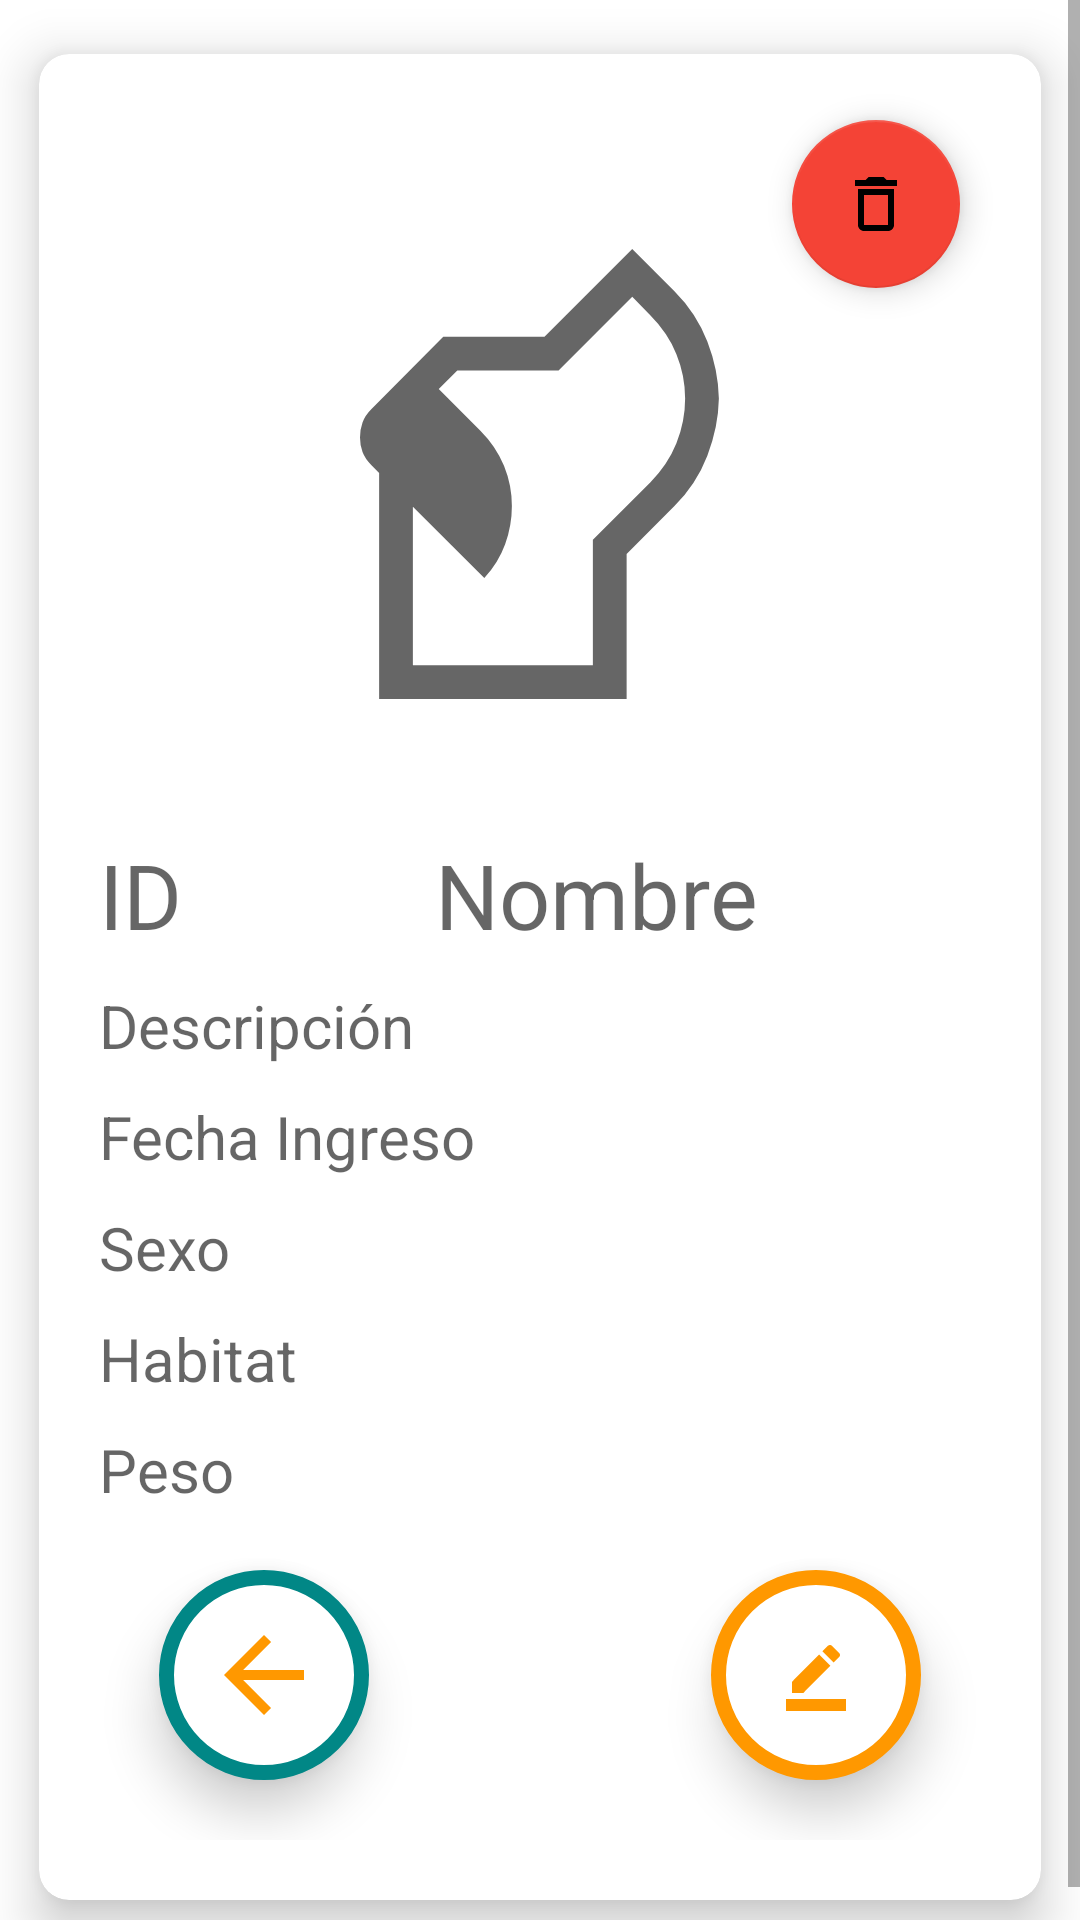

Android layout source for this screen:
<!-- AndroidManifest.xml: application theme Theme.PracticaFinal -->
<!-- res/layout/fragment_animal_detail.xml -->
<?xml version="1.0" encoding="utf-8"?>
<ScrollView xmlns:android="http://schemas.android.com/apk/res/android"
    xmlns:tools="http://schemas.android.com/tools"
    android:layout_width="match_parent"
    android:layout_height="match_parent"
    xmlns:app="http://schemas.android.com/apk/res-auto"
    tools:context=".view.fragments.AnimalDetailFragment">

   <RelativeLayout
    android:layout_width="wrap_content"
    android:layout_height="wrap_content">

    <RelativeLayout
        android:id="@+id/idLayout"
        android:layout_width="wrap_content"
        android:layout_height="wrap_content">
    <androidx.cardview.widget.CardView
        android:id="@+id/idCard"
        app:cardElevation="10dp"
        app:cardUseCompatPadding="true"
        app:contentPadding="20dp"
        app:cardCornerRadius="10dp"
        android:layout_width="match_parent"
        android:layout_height="wrap_content">
        <RelativeLayout
            android:gravity="center"
            android:layout_width="match_parent"
            android:layout_height="wrap_content">

            <ImageView
                android:id="@+id/imgFoto"
                android:padding="10dp"
                android:contentDescription="Foto"
                android:src="@drawable/dog_48px"
                android:layout_marginTop="20dp"
                android:layout_width="match_parent"
                android:layout_height="200dp"/>
            <TextView
                android:id="@+id/tvId"
                android:hint="ID"
                android:textColor="@color/teal_200"
                android:textSize="30sp"
                android:layout_marginTop="20dp"
                android:layout_below="@id/imgFoto"
                android:layout_width="wrap_content"
                android:layout_height="wrap_content" />
            <TextView
                android:id="@+id/tvNombre"
                android:hint="Nombre"
                android:textColor="@color/orange"
                android:textSize="30sp"
                android:layout_marginTop="20dp"
                android:layout_alignRight="@id/imgFoto"
                android:textAlignment="center"
                android:layout_toEndOf="@id/tvId"
                android:layout_marginStart="10dp"
                android:layout_below="@id/imgFoto"
                android:layout_width="wrap_content"
                android:layout_height="wrap_content" />

            <TextView
                android:id="@+id/tvDescripcion"
                android:hint="Descripción"
                android:layout_marginTop="10dp"
                android:textSize="20sp"
                android:layout_below="@+id/tvNombre"
                android:layout_width="match_parent"
                android:layout_height="wrap_content" />
            <TextView
                android:id="@+id/tvFechaIng"
                android:hint="Fecha Ingreso"
                android:layout_marginTop="10dp"
                android:textSize="20sp"
                android:layout_below="@+id/tvDescripcion"
                android:layout_width="match_parent"
                android:layout_height="wrap_content" />

            <TextView
                android:id="@+id/tvSexo"
                android:hint="Sexo"
                android:layout_marginTop="10dp"
                android:textSize="20sp"
                android:layout_below="@+id/tvFechaIng"
                android:layout_width="match_parent"
                android:layout_height="wrap_content" />
            <TextView
                android:id="@+id/tvTipoHabitat"
                android:hint="Habitat"
                android:layout_marginTop="10dp"
                android:textSize="20sp"
                android:layout_below="@+id/tvSexo"
                android:layout_width="match_parent"
                android:layout_height="wrap_content" />
            <TextView
                android:id="@+id/tvPeso"
                android:hint="Peso"
                android:layout_marginTop="10dp"
                android:textSize="20sp"
                android:layout_below="@+id/tvTipoHabitat"
                android:layout_width="match_parent"
                android:layout_height="wrap_content" />


            <ImageButton
                android:id="@+id/btnAtras"
                android:contentDescription="Atras"
                android:layout_width="70dp"
                android:layout_height="70dp"
                android:layout_below="@+id/tvPeso"
                android:padding="22dp"
                android:layout_marginTop="20dp"
                android:layout_marginLeft="20dp"
                android:layout_marginBottom="20dp"
                android:elevation="10dp"
                android:background="@drawable/custom_button_back"
                android:src="@drawable/ic_baseline_arrow_back_24" />

            <ImageButton
                android:id="@+id/btnEditar"
                android:contentDescription="Editar"
                android:layout_width="70dp"
                android:layout_height="70sp"
                android:layout_below="@+id/tvPeso"
                android:layout_alignRight="@id/tvPeso"
                android:layout_marginTop="20dp"
                android:layout_marginRight="20dp"
                android:layout_marginBottom="20dp"
                android:padding="22dp"
                android:elevation="10dp"
                android:background="@drawable/custom_button"
                android:src="@drawable/ic_baseline_border_color_24"
                 />


        </RelativeLayout>
    </androidx.cardview.widget.CardView>
    </RelativeLayout>


    <com.google.android.material.floatingactionbutton.FloatingActionButton
        android:id="@+id/fbtnEliminar"
        android:layout_width="wrap_content"
        android:layout_height="wrap_content"
        android:layout_alignRight="@+id/idLayout"


        android:layout_margin="40dp"
        style="@style/BotonFlotanteDelete"
        app:fabSize="normal"
        android:elevation="10dp"
        android:src="@drawable/ic_outline_delete_outline_24" />
   </RelativeLayout>




</ScrollView>
<!-- resources referenced by this layout -->
<resources>
  <color name="orange">#FF9800</color>
  <color name="teal_200">#FF03DAC5</color>
  <!-- drawable custom_button (drawable) -->
  <?xml version="1.0" encoding="utf-8"?>
  <selector xmlns:android="http://schemas.android.com/apk/res/android">
      <item android:state_pressed="true"
          android:drawable="@drawable/custom_pressed_button" /> 
      <item android:state_focused="true"
          android:drawable="@drawable/custom_focus_button" /> 
      <item android:drawable="@drawable/custom_default_button" /> 
  </selector>
  <!-- drawable custom_button_back (drawable) -->
  <?xml version="1.0" encoding="utf-8"?>
  <selector xmlns:android="http://schemas.android.com/apk/res/android">
      <item android:state_pressed="true"
          android:drawable="@drawable/custom_default_button" /> 
      <item android:state_focused="true"
          android:drawable="@drawable/custom_focus_button" /> 
      <item android:drawable="@drawable/custom_pressed_button" /> 
  </selector>
  <!-- drawable ic_baseline_arrow_back_24 (drawable) -->
  <vector android:autoMirrored="true" android:height="40dp"
      android:tint="#FF9800" android:viewportHeight="24"
      android:viewportWidth="24" android:width="40dp" xmlns:android="http://schemas.android.com/apk/res/android">
      <path android:fillColor="@android:color/white" android:pathData="M20,11H7.83l5.59,-5.59L12,4l-8,8 8,8 1.41,-1.41L7.83,13H20v-2z"/>
  </vector>
  <!-- drawable ic_baseline_border_color_24 (drawable) -->
  <vector android:height="24dp" android:tint="#FF9800"
      android:viewportHeight="24" android:viewportWidth="24"
      android:width="24dp" xmlns:android="http://schemas.android.com/apk/res/android">
      <path android:fillColor="@android:color/white" android:pathData="M22,24H2v-4h20V24zM13.06,5.19l3.75,3.75L7.75,18H4v-3.75L13.06,5.19zM17.88,7.87l-3.75,-3.75l1.83,-1.83c0.39,-0.39 1.02,-0.39 1.41,0l2.34,2.34c0.39,0.39 0.39,1.02 0,1.41L17.88,7.87z"/>
  </vector>
  <!-- drawable ic_outline_delete_outline_24 (drawable) -->
  <vector android:height="40dp" android:tint="#FF9800"
      android:viewportHeight="24" android:viewportWidth="24"
      android:width="40dp" xmlns:android="http://schemas.android.com/apk/res/android">
      <path android:fillColor="@android:color/white" android:pathData="M6,19c0,1.1 0.9,2 2,2h8c1.1,0 2,-0.9 2,-2L18,7L6,7v12zM8,9h8v10L8,19L8,9zM15.5,4l-1,-1h-5l-1,1L5,4v2h14L19,4h-3.5z"/>
  </vector>
  <style name="BotonFlotanteDelete" parent="Widget.MaterialComponents.FloatingActionButton">
          <item name="color">@color/white</item>
          <item name="background">@color/rojo_1</item>
          <item name="backgroundTint">@color/rojo_1</item>
      </style>
  <!-- drawable custom_pressed_button (drawable) -->
  <?xml version="1.0" encoding="utf-8"?>
  <shape xmlns:android="http://schemas.android.com/apk/res/android" android:shape="rectangle">
      <stroke android:color="@color/teal_700" android:width="5dp"/>
      <solid android:color="@color/white"/>
      <corners android:radius="999dp"/>
  </shape>
  <!-- drawable custom_focus_button (drawable) -->
  <?xml version="1.0" encoding="utf-8"?>
  <shape xmlns:android="http://schemas.android.com/apk/res/android" android:shape="rectangle">
      <stroke android:color="@color/orange" android:width="5dp" android:dashWidth="20dp" android:dashGap="20dp"/>
      <solid android:color="@color/white"/>
      <corners android:radius="999dp"/>
  </shape>
  <!-- drawable custom_default_button (drawable) -->
  <?xml version="1.0" encoding="utf-8"?>
  <shape xmlns:android="http://schemas.android.com/apk/res/android" android:shape="rectangle">
      <stroke android:color="@color/orange" android:width="5dp"/>
      <solid android:color="@color/white"/>
      <corners android:radius="999dp"/>
  </shape>
  <color name="white">#FFFFFFFF</color>
  <color name="rojo_1">#F44336</color>
  <color name="purple_500">#FF6200EE</color>
  <color name="purple_700">#FF3700B3</color>
  <color name="teal_700">#FF018786</color>
  <color name="black">#FF000000</color>
</resources>
